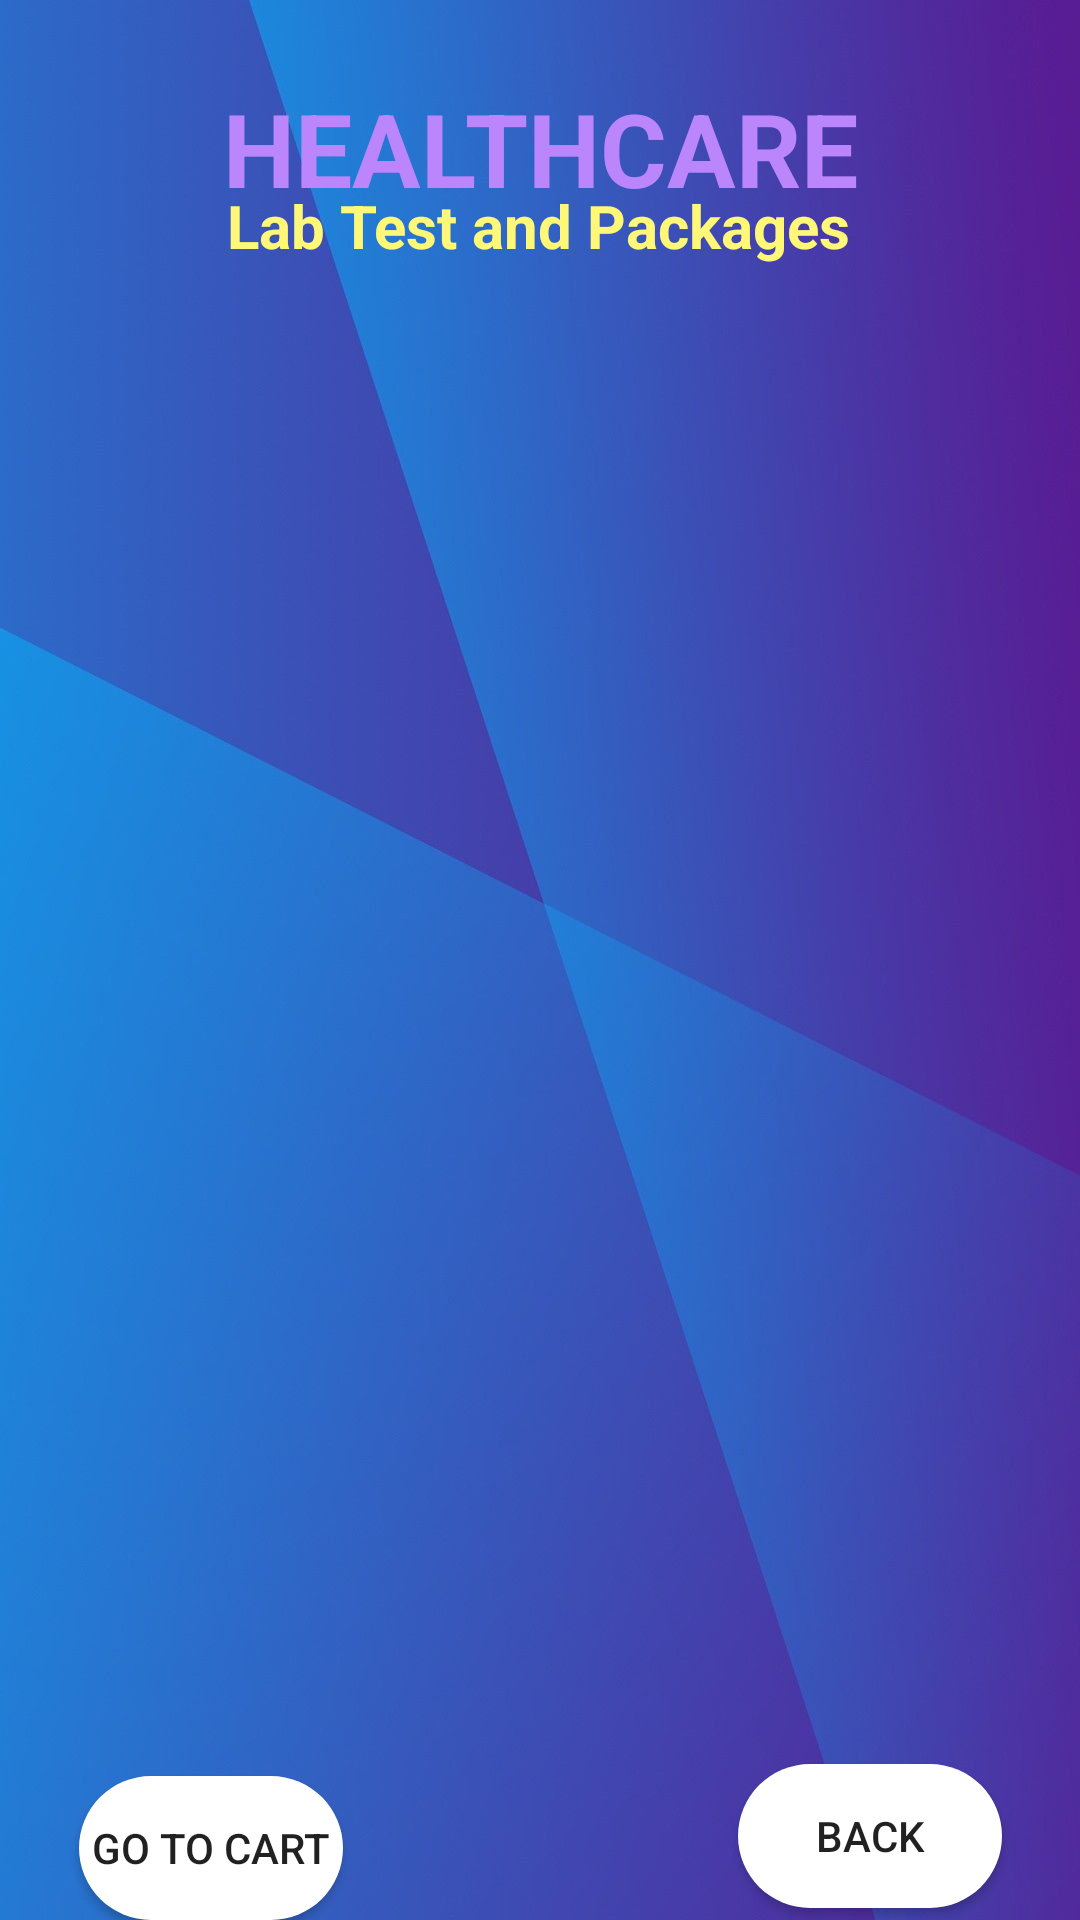

Android layout source for this screen:
<!-- AndroidManifest.xml: application theme Theme.Healthcare -->
<!-- res/layout/activity_lab_test.xml -->
<?xml version="1.0" encoding="utf-8"?>
<androidx.constraintlayout.widget.ConstraintLayout xmlns:android="http://schemas.android.com/apk/res/android"
    xmlns:app="http://schemas.android.com/apk/res-auto"
    xmlns:tools="http://schemas.android.com/tools"
    android:layout_width="match_parent"
    android:layout_height="match_parent"
    android:background="@drawable/back2"
    tools:context=".LabTestActivity">

    <TextView
        android:id="@+id/titleViewLTName"
        android:layout_width="wrap_content"
        android:layout_height="wrap_content"
        android:text="HEALTHCARE"
        android:textColor="@color/purple_200"
        android:textSize="34sp"
        android:textStyle="bold"
        app:layout_constraintBottom_toBottomOf="parent"
        app:layout_constraintEnd_toEndOf="parent"
        app:layout_constraintStart_toStartOf="parent"
        app:layout_constraintTop_toTopOf="parent"
        app:layout_constraintVertical_bias="0.045"/>

    <TextView
        android:id="@+id/titleViewBMCartTitle"
        android:layout_width="wrap_content"
        android:layout_height="wrap_content"
        android:layout_marginBottom="560dp"
        android:text="Lab Test and Packages"
        android:textColor="@color/yellowLight"
        android:textSize="20sp"
        android:textStyle="bold"
        app:layout_constraintBottom_toBottomOf="parent"
        app:layout_constraintEnd_toEndOf="parent"
        app:layout_constraintHorizontal_bias="0.497"
        app:layout_constraintStart_toStartOf="parent"
        app:layout_constraintTop_toBottomOf="@+id/titleViewLTName"
        app:layout_constraintVertical_bias="0.544" />

    <TextView
        android:id="@+id/titleViewCartTitle2"
        android:layout_width="wrap_content"
        android:layout_height="wrap_content"
        android:layout_marginBottom="612dp"
        android:text="Deliver Location: Pune"
        android:textColor="@color/colorWhite"
        android:textSize="16sp"
        android:textStyle="bold"
        app:layout_constraintBottom_toBottomOf="parent"
        app:layout_constraintEnd_toEndOf="parent"
        app:layout_constraintHorizontal_bias="0.497"
        app:layout_constraintStart_toStartOf="parent"
        app:layout_constraintTop_toBottomOf="@+id/titleViewLTName"
        app:layout_constraintVertical_bias="0.028" />

    <ListView
        android:id="@+id/listViewCartBM"
        android:layout_width="350dp"
        android:layout_height="500dp"
        android:layout_margin="10dp"
        android:layout_marginStart="16dp"
        android:layout_marginTop="16dp"
        android:layout_marginEnd="16dp"
        app:layout_constraintBottom_toBottomOf="parent"
        app:layout_constraintEnd_toEndOf="parent"
        app:layout_constraintHorizontal_bias="0.482"
        app:layout_constraintStart_toStartOf="parent"
        app:layout_constraintTop_toBottomOf="@+id/titleViewBMCartTitle"
        app:layout_constraintVertical_bias="0.367" />

    <Button
        android:id="@+id/buttonBMCartBack"
        android:layout_width="wrap_content"
        android:layout_height="wrap_content"
        android:layout_marginBottom="4dp"
        android:background="@drawable/btn_bg"
        android:text="BACK"
        app:layout_constraintBottom_toBottomOf="parent"
        app:layout_constraintEnd_toEndOf="parent"
        app:layout_constraintHorizontal_bias="0.904"
        app:layout_constraintStart_toStartOf="parent" />

    <Button
        android:id="@+id/buttonBMCartCheckout"
        android:layout_width="wrap_content"
        android:layout_height="wrap_content"
        android:background="@drawable/btn_bg"
        android:text="GO TO CART"
        app:layout_constraintBottom_toBottomOf="parent"
        app:layout_constraintEnd_toEndOf="parent"
        app:layout_constraintHorizontal_bias="0.097"
        app:layout_constraintStart_toStartOf="parent"
        app:layout_constraintTop_toBottomOf="@+id/listViewCartBM"
        app:layout_constraintVertical_bias="1.0" />

</androidx.constraintlayout.widget.ConstraintLayout>
<!-- resources referenced by this layout -->
<resources>
  <color name="colorWhite">#FFFFFF</color>
  <color name="purple_200">#FFBB86FC</color>
  <color name="yellowLight">#FFF777</color>
  <!-- drawable back2: jpg bitmap (drawable, 39841 bytes) -->
  <!-- drawable btn_bg (drawable) -->
  <?xml version="1.0" encoding="utf-8"?>
  <shape xmlns:android="http://schemas.android.com/apk/res/android">
      <solid android:color="@color/colorWhite"/>
      <corners android:radius="70dp"/>
  </shape>
  <style name="Theme.Healthcare" parent="Theme.MaterialComponents.DayNight.NoActionBar">
  
  
  
  
  
  
  
  
  
  
  
          
          <item name="colorPrimary">@color/primary</item>
          
          <item name="android:statusBarColor" tools:targetApi="l">@color/primary</item>
          
      </style>
  <color name="primary">#1C2E46</color>
</resources>
